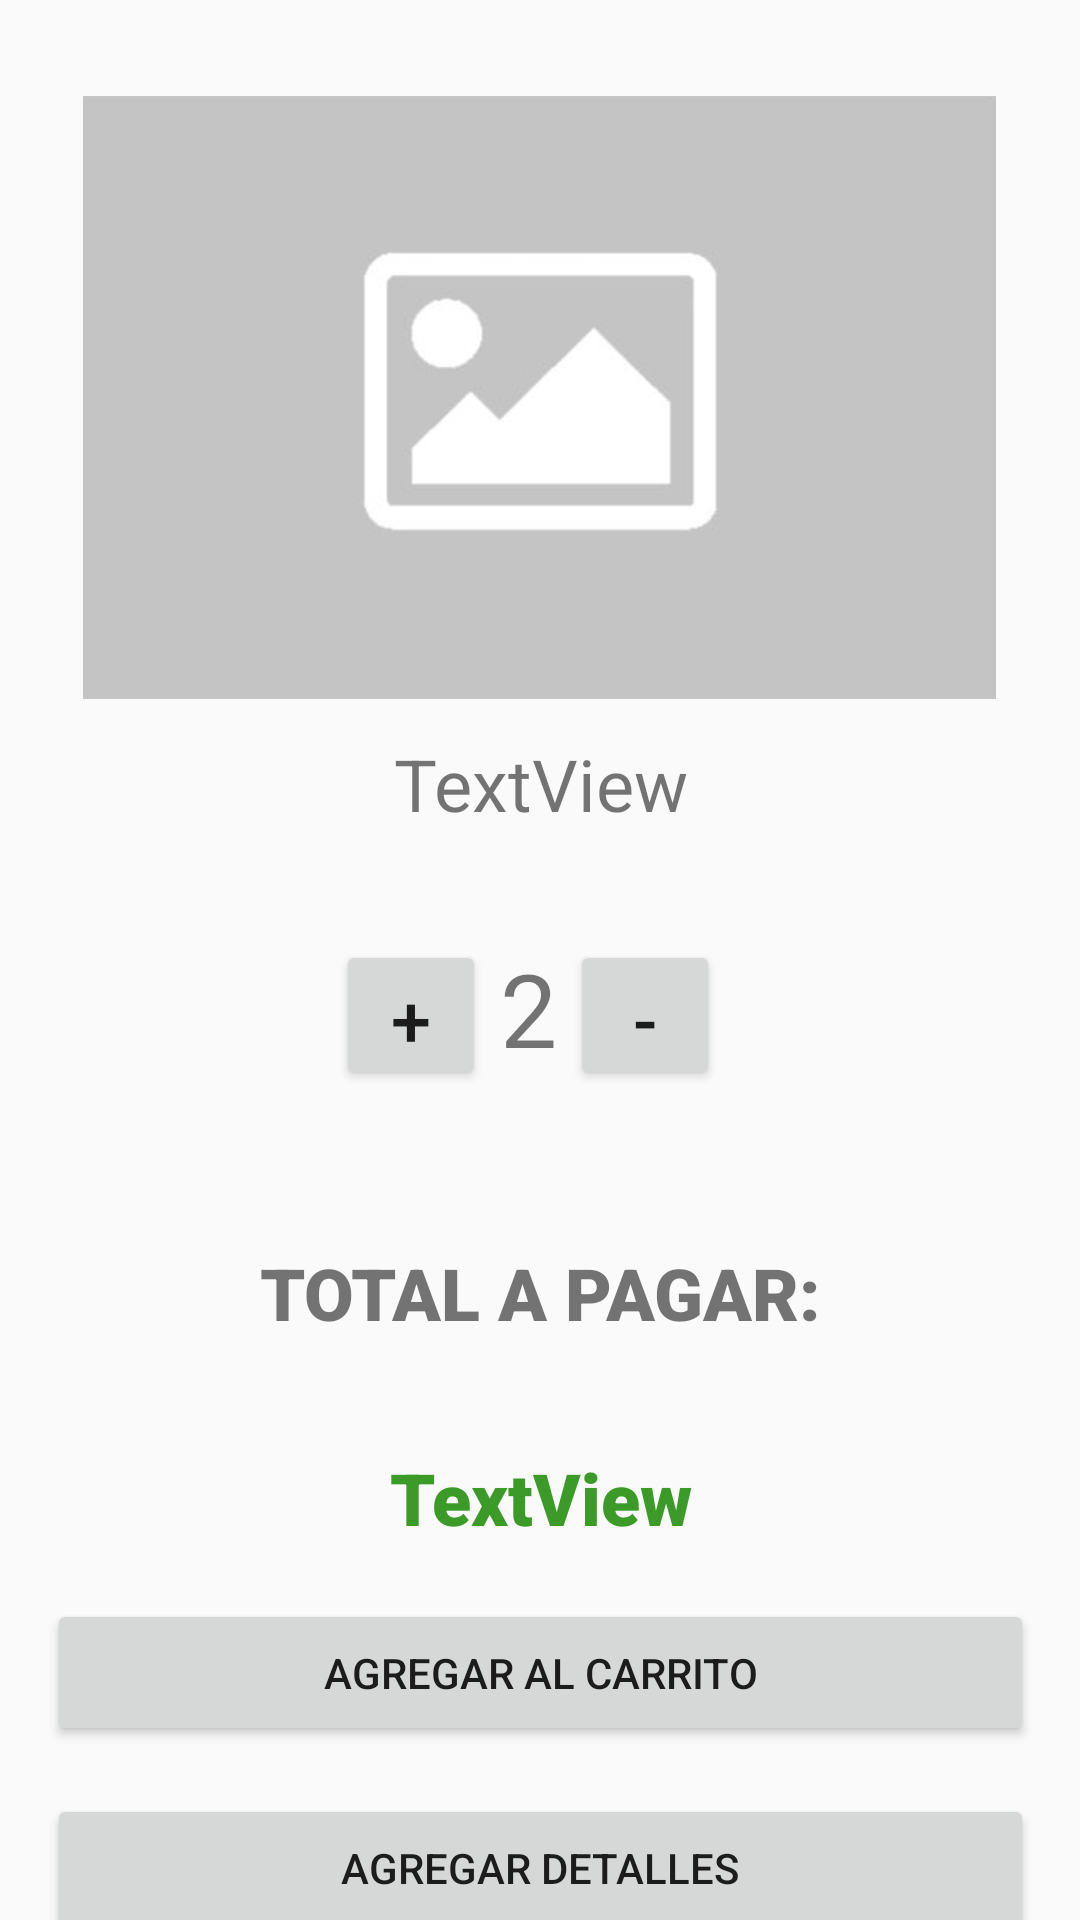

Layout XML and referenced resources for this Android screen:
<!-- AndroidManifest.xml: application theme Theme.Vocafe12 -->
<!-- res/layout/activity_descripcion.xml -->
<?xml version="1.0" encoding="utf-8"?>
<androidx.constraintlayout.widget.ConstraintLayout xmlns:android="http://schemas.android.com/apk/res/android"
    xmlns:app="http://schemas.android.com/apk/res-auto"
    xmlns:tools="http://schemas.android.com/tools"
    android:layout_width="match_parent"
    android:layout_height="match_parent"
    tools:context=".DescripcionActivity">

    <ImageView
        android:id="@+id/imagenComidaPedida"
        android:layout_width="309dp"
        android:layout_height="201dp"
        android:layout_marginTop="32dp"
        app:layout_constraintEnd_toEndOf="parent"
        app:layout_constraintHorizontal_bias="0.495"
        app:layout_constraintStart_toStartOf="parent"
        app:layout_constraintTop_toTopOf="parent"
        app:srcCompat="@drawable/imagennodisponible" />

    <TextView
        android:id="@+id/nombreProductoPedido"
        android:layout_width="203dp"
        android:layout_height="wrap_content"
        android:layout_marginTop="12dp"
        android:gravity="center"
        android:text="TextView"
        android:textSize="24sp"
        app:layout_constraintEnd_toEndOf="parent"
        app:layout_constraintStart_toStartOf="parent"
        app:layout_constraintTop_toBottomOf="@+id/imagenComidaPedida" />

    <TextView
        android:id="@+id/txtContador"
        android:layout_width="wrap_content"
        android:layout_height="wrap_content"
        android:layout_marginTop="36dp"
        android:text="2"
        android:textSize="34sp"
        app:layout_constraintEnd_toStartOf="@+id/btnMenos"
        app:layout_constraintStart_toEndOf="@+id/btnMas"
        app:layout_constraintTop_toBottomOf="@+id/nombreProductoPedido" />

    <Button
        android:id="@+id/btnMas"
        android:layout_width="50dp"
        android:layout_height="50dp"
        android:layout_marginStart="112dp"
        android:layout_marginLeft="112dp"
        android:layout_marginTop="36dp"
        android:text="+"
        android:textSize="24sp"
        app:layout_constraintStart_toStartOf="parent"
        app:layout_constraintTop_toBottomOf="@+id/nombreProductoPedido" />

    <Button
        android:id="@+id/btnMenos"
        android:layout_width="50dp"
        android:layout_height="50dp"
        android:layout_marginTop="36dp"
        android:layout_marginEnd="120dp"
        android:layout_marginRight="120dp"
        android:text="-"
        android:textSize="24sp"
        app:layout_constraintEnd_toEndOf="parent"
        app:layout_constraintTop_toBottomOf="@+id/nombreProductoPedido" />

    <TextView
        android:id="@+id/textView19"
        android:layout_width="wrap_content"
        android:layout_height="wrap_content"
        android:layout_marginTop="56dp"
        android:fontFamily="sans-serif-black"
        android:text="TOTAL A PAGAR:"
        android:textSize="24sp"
        app:layout_constraintEnd_toEndOf="parent"
        app:layout_constraintStart_toStartOf="parent"
        app:layout_constraintTop_toBottomOf="@+id/txtContador" />

    <TextView
        android:id="@+id/txtTotal"
        android:layout_width="match_parent"
        android:layout_height="34dp"
        android:layout_marginTop="36dp"
        android:fontFamily="sans-serif-black"
        android:gravity="center_horizontal"
        android:text="TextView"
        android:textColor="#3C9A28"
        android:textSize="24sp"
        app:layout_constraintEnd_toEndOf="parent"
        app:layout_constraintStart_toStartOf="parent"
        app:layout_constraintTop_toBottomOf="@+id/textView19" />

    <Button
        android:id="@+id/btnAgregarCarrito"
        android:layout_width="329dp"
        android:layout_height="49dp"
        android:layout_marginTop="16dp"
        android:text="Agregar al carrito"
        app:layout_constraintEnd_toEndOf="parent"
        app:layout_constraintStart_toStartOf="parent"
        app:layout_constraintTop_toBottomOf="@+id/txtTotal" />

    <Button
        android:id="@+id/btnAgregarDetalles"
        android:layout_width="329dp"
        android:layout_height="49dp"
        android:layout_marginTop="16dp"
        android:text="Agregar detalles"
        app:layout_constraintEnd_toEndOf="parent"
        app:layout_constraintHorizontal_bias="0.501"
        app:layout_constraintStart_toStartOf="parent"
        app:layout_constraintTop_toBottomOf="@+id/btnAgregarCarrito" />

</androidx.constraintlayout.widget.ConstraintLayout>
<!-- resources referenced by this layout -->
<resources>
  <!-- drawable imagennodisponible: jpg bitmap (drawable-v21, 13938 bytes) -->
  <style name="Theme.Vocafe12" parent="Theme.AppCompat.Light.DarkActionBar">
          
          <item name="colorPrimary">#D31A44</item>
          <item name="colorPrimaryVariant">@color/purple_700</item>
          <item name="colorOnPrimary">@color/white</item>
          
          <item name="colorSecondary">#E91E63</item>
          <item name="colorSecondaryVariant">@color/teal_700</item>
          <item name="colorOnSecondary">@color/black</item>
          
          <item name="android:statusBarColor" tools:targetApi="l">?attr/colorPrimaryVariant</item>
          
      </style>
  <!-- not gathered from this repository: default colours our renderer supplied (Android Studio template values) -->
  <color name="purple_700">#FF3700B3</color>
  <color name="teal_700">#FF018786</color>
  <color name="black">#FF000000</color>
  <color name="white">#FFFFFFFF</color>
</resources>
